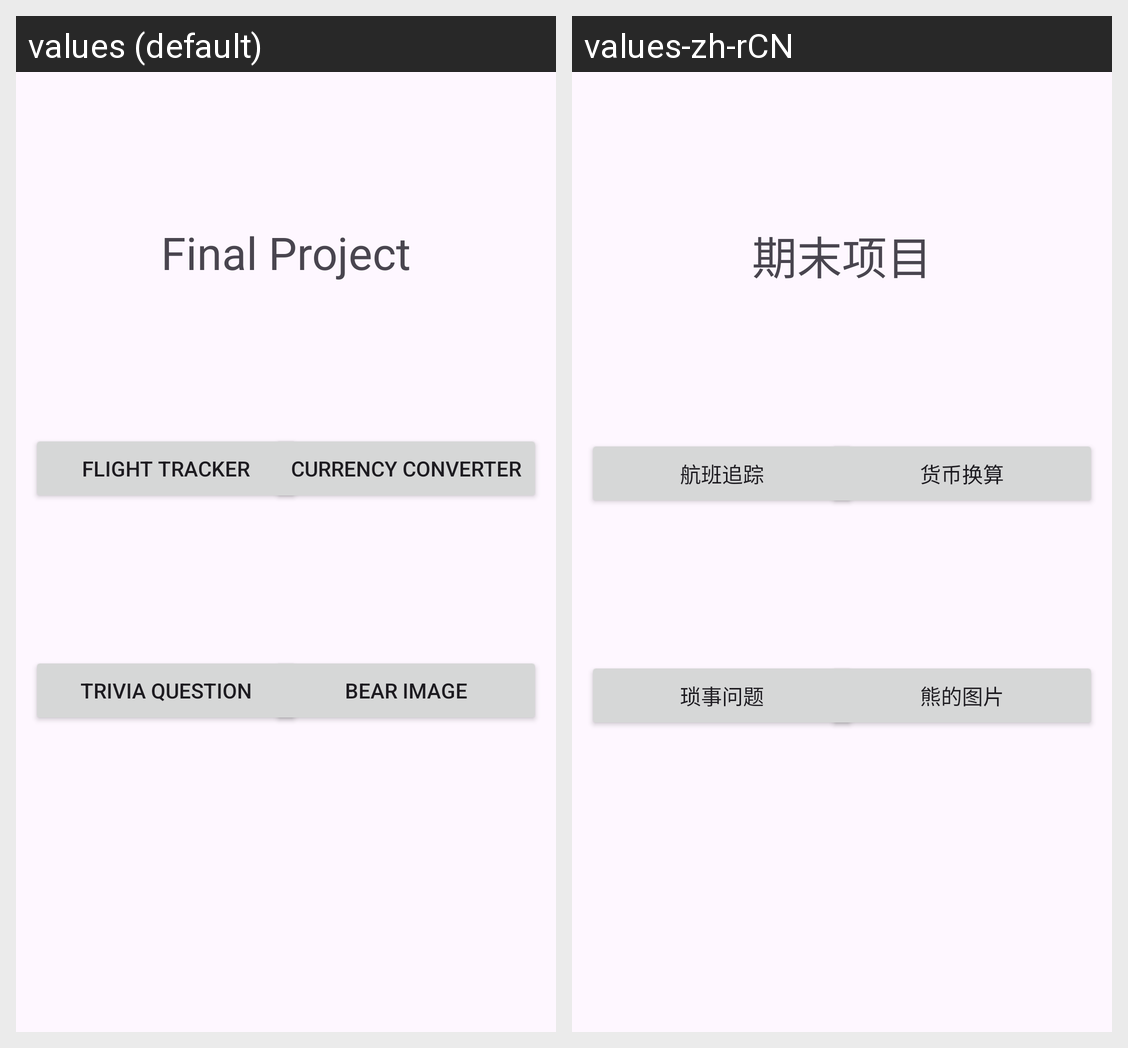

Translations of the strings shown on this Android screen, per locale in the grid:
Android screen res/layout/activity_main.xml rendered under 2 locales, left to right: values (default), values-zh-rCN. Device: Nexus 5 (rendered at 1080×1920; each locale shown at half size, 540×960, under a caption strip naming it); theme Theme.FinalProject.
Strings drawn on this screen, with the default value and each locale's value (text and hints the layout hard-codes, and strings that could not be matched under every locale, appear in the picture but are not listed):

final_project
  values: Final Project
  values-zh-rCN: 期末项目

flight
  values: Flight Tracker
  values-zh-rCN: 航班追踪

currency
  values: Currency Converter
  values-zh-rCN: 货币换算

trivia
  values: Trivia Question
  values-zh-rCN: 琐事问题

bear
  values: Bear Image
  values-zh-rCN: 熊的图片
